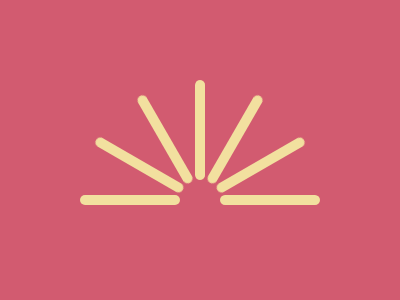

Reproduce this picture with HTML and CSS.

<body bgcolor=#D25B70><p><p><p><p><p><p><p><style>p{position:fixed;margin:187px 72px;background:#F2E09F;border-radius:15px;padding:5 50;transform-origin:120px 5px}p:nth-child(1){rotate:30deg}p:nth-child(2){rotate:60deg}p:nth-child(3){rotate:90deg}p:nth-child(4){rotate:120deg}p:nth-child(5){rotate:150deg}p:nth-child(6){rotate:180deg}